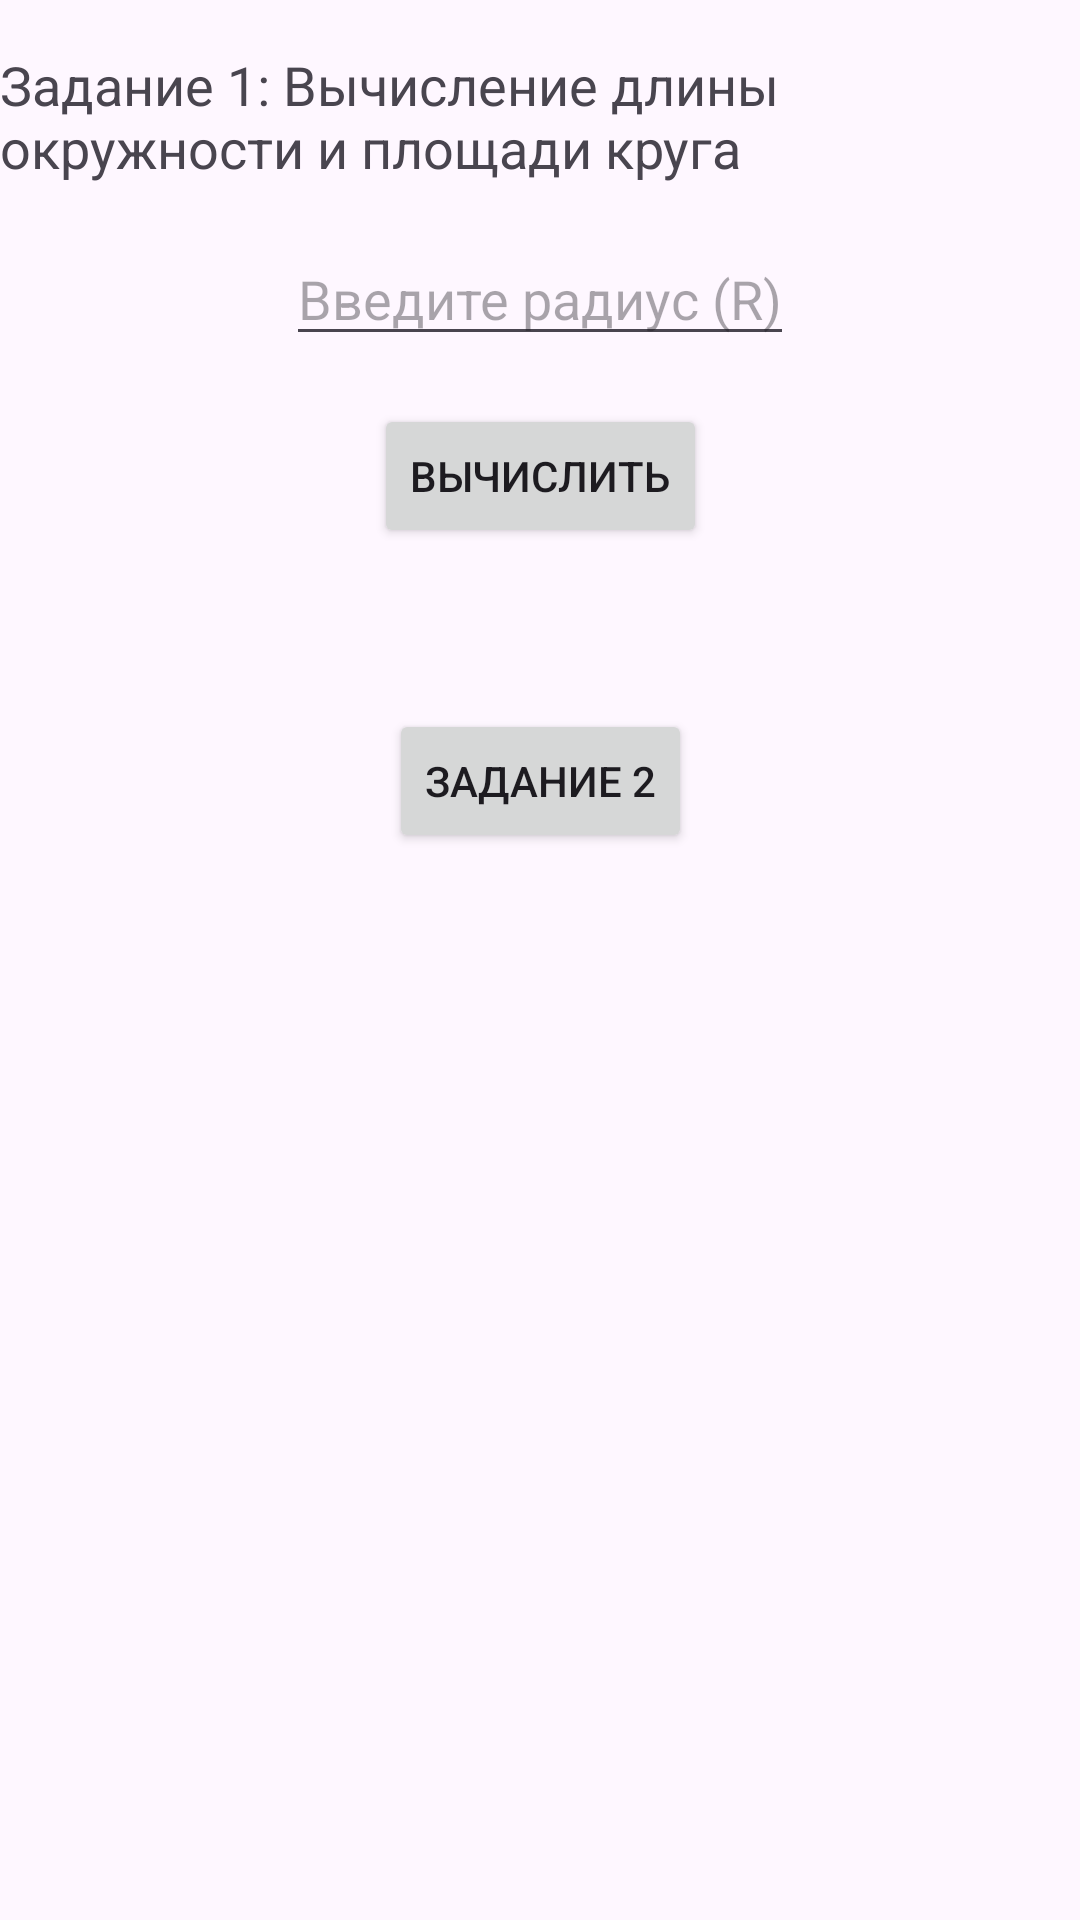

This screen was rendered from an Android layout file. Write that file and the resources it references.
<!-- AndroidManifest.xml: application theme Theme.Kozin -->
<!-- res/layout/activity_main.xml -->
<?xml version="1.0" encoding="utf-8"?>
<androidx.constraintlayout.widget.ConstraintLayout
    android:id="@+id/main"
    xmlns:android="http://schemas.android.com/apk/res/android"
    xmlns:app="http://schemas.android.com/apk/res-auto"
    android:layout_width="match_parent"
    android:layout_height="match_parent">

    <TextView
        android:id="@+id/taskDescription"
        android:layout_width="wrap_content"
        android:layout_height="wrap_content"
        android:text="Задание 1: Вычисление длины окружности и площади круга"
        android:textSize="18sp"
        app:layout_constraintTop_toTopOf="parent"
        app:layout_constraintStart_toStartOf="parent"
        app:layout_constraintEnd_toEndOf="parent"
        android:layout_marginTop="16dp" />

    <EditText
        android:id="@+id/inputField"
        android:layout_width="wrap_content"
        android:layout_height="wrap_content"
        android:hint="Введите радиус (R)"
        android:inputType="numberDecimal"
        app:layout_constraintTop_toBottomOf="@id/taskDescription"
        app:layout_constraintStart_toStartOf="parent"
        app:layout_constraintEnd_toEndOf="parent"
        android:layout_marginTop="16dp" />

    <Button
        android:id="@+id/calculateButton"
        android:layout_width="wrap_content"
        android:layout_height="wrap_content"
        android:text="Вычислить"
        android:onClick="calculatePerimeter"
        app:layout_constraintTop_toBottomOf="@id/inputField"
        app:layout_constraintStart_toStartOf="parent"
        app:layout_constraintEnd_toEndOf="parent"
        android:layout_marginTop="16dp" />

    <TextView
        android:id="@+id/resultField"
        android:layout_width="wrap_content"
        android:layout_height="wrap_content"
        android:text=""
        android:textSize="16sp"
        app:layout_constraintTop_toBottomOf="@id/calculateButton"
        app:layout_constraintStart_toStartOf="parent"
        app:layout_constraintEnd_toEndOf="parent"
        android:layout_marginTop="16dp" />

    <Button
        android:id="@+id/nextTaskButton"
        android:layout_width="wrap_content"
        android:layout_height="wrap_content"
        android:layout_marginTop="16dp"
        android:onClick="startNewActivity"
        android:text="Задание 2"
        app:layout_constraintEnd_toEndOf="parent"
        app:layout_constraintStart_toStartOf="parent"
        app:layout_constraintTop_toBottomOf="@id/resultField" />
</androidx.constraintlayout.widget.ConstraintLayout>
<!-- resources referenced by this layout -->
<resources>
  <style name="Theme.Kozin" parent="Base.Theme.Kozin" />
  <style name="Base.Theme.Kozin" parent="Theme.Material3.DayNight.NoActionBar">
          
          
      </style>
</resources>
